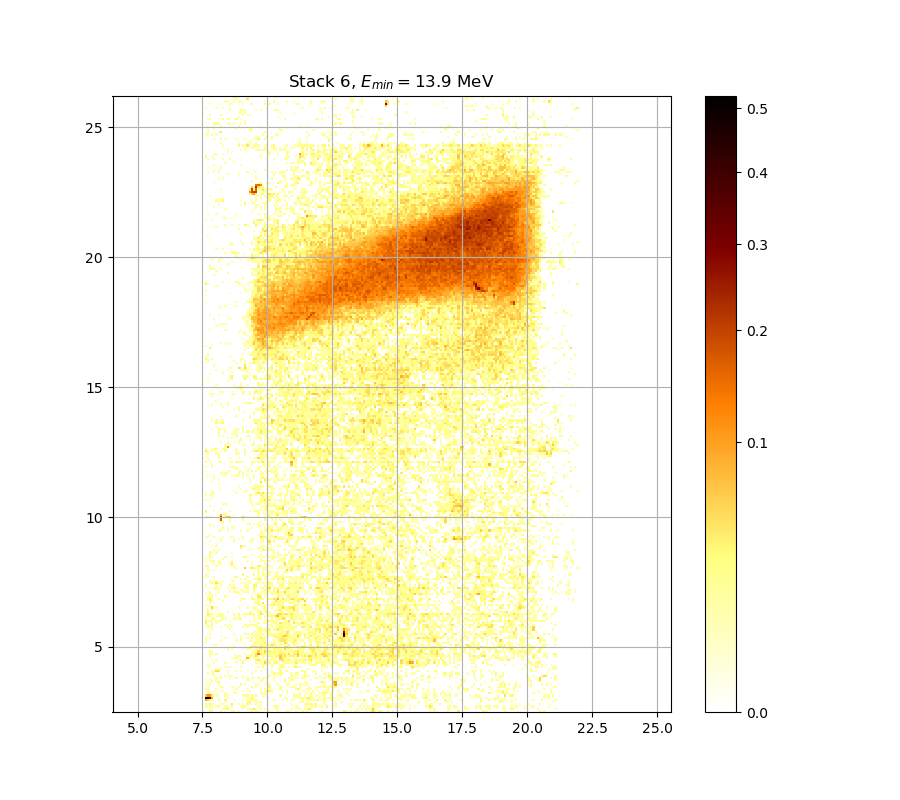

The data file committed next to this chart (first rows):
0.000000000000000000e+00, 0.000000000000000000e+00, 3.290083918965876209e-02, 2.508838138808341597e-02, 0.000000000000000000e+00, 0.000000000000000000e+00, 0.000000000000000000e+00, 2.786975965213306719e-02, 0.000000000000000000e+00, 0.000000000000000000e+00, 0.000000000000000000e+00, 0.000000000000000000e+00, 2.382022773627781587e-02, 1.984101839341657902e-02, 0.000000000000000000e+00, 1.161106752270192263e-02, 0.000000000000000000e+00, 0.000000000000000000e+00, 0.000000000000000000e+00, 0.000000000000000000e+00, 0.000000000000000000e+00, 3.296155463021045728e-02, 0.000000000000000000e+00, 1.996145944586178930e-02
0.000000000000000000e+00, 0.000000000000000000e+00, 1.047275091290024787e-02, 2.496756180185524462e-02, 0.000000000000000000e+00, 0.000000000000000000e+00, 0.000000000000000000e+00, 0.000000000000000000e+00, 3.047418670441261537e-02, 2.696225340023069780e-02, 3.916737711145100442e-02, 0.000000000000000000e+00, 0.000000000000000000e+00, 0.000000000000000000e+00, 0.000000000000000000e+00, 0.000000000000000000e+00, 0.000000000000000000e+00, 1.209057650202823367e-02, 0.000000000000000000e+00, 1.245029348220505136e-02, 1.491033605017089494e-02, 2.436360000581467428e-02, 4.631811212636208902e-02, 2.231181465028151539e-02
2.454476475492857121e-02, 1.077223765029764607e-02, 2.231181465028151539e-02, 1.412994676525520382e-02, 0.000000000000000000e+00, 1.839640301313114762e-02, 2.442398599306952467e-02, 0.000000000000000000e+00, 0.000000000000000000e+00, 1.551087523143741126e-02, 1.173093261831646000e-02, 0.000000000000000000e+00, 2.938343335598543951e-02, 0.000000000000000000e+00, 0.000000000000000000e+00, 0.000000000000000000e+00, 1.671258394871613651e-02, 2.068428928150212523e-02, 3.284012615912629274e-02, 0.000000000000000000e+00, 0.000000000000000000e+00, 0.000000000000000000e+00, 0.000000000000000000e+00, 0.000000000000000000e+00
2.799079989935783150e-02, 1.400991799918366656e-02, 3.965520110058914915e-02, 1.281008381657698994e-02, 1.352988557352517718e-02, 0.000000000000000000e+00, 0.000000000000000000e+00, 2.557175077667668203e-02, 1.263017946405033815e-02, 0.000000000000000000e+00, 0.000000000000000000e+00, 0.000000000000000000e+00, 4.564431051703833619e-02, 0.000000000000000000e+00, 0.000000000000000000e+00, 1.364988130290954033e-02, 0.000000000000000000e+00, 2.273402946528655863e-02, 0.000000000000000000e+00, 3.618294883222176322e-02, 2.557175077667668203e-02, 0.000000000000000000e+00, 0.000000000000000000e+00, 2.249275049047282440e-02
0.000000000000000000e+00, 0.000000000000000000e+00, 0.000000000000000000e+00, 0.000000000000000000e+00, 0.000000000000000000e+00, 0.000000000000000000e+00, 0.000000000000000000e+00, 0.000000000000000000e+00, 0.000000000000000000e+00, 1.161106752270192263e-02, 0.000000000000000000e+00, 0.000000000000000000e+00, 0.000000000000000000e+00, 0.000000000000000000e+00, 0.000000000000000000e+00, 0.000000000000000000e+00, 0.000000000000000000e+00, 0.000000000000000000e+00, 0.000000000000000000e+00, 2.243243631785629341e-02, 4.008217956951132255e-02, 0.000000000000000000e+00, 0.000000000000000000e+00, 2.805132351019032702e-02
9.403260931207095552e-02, 5.862592851595246901e-02, 3.874066320893448934e-02, 1.551087523143741126e-02, 0.000000000000000000e+00, 0.000000000000000000e+00, 2.122661892184940849e-02, 0.000000000000000000e+00, 0.000000000000000000e+00, 4.050928204891485196e-02, 0.000000000000000000e+00, 0.000000000000000000e+00, 0.000000000000000000e+00, 1.275011365590174653e-02, 0.000000000000000000e+00, 0.000000000000000000e+00, 0.000000000000000000e+00, 1.725362902187051184e-02, 0.000000000000000000e+00, 1.563100819898114585e-02, 2.351843309831862586e-02, 3.478414363875784870e-02, 2.122661892184940849e-02, 2.605526624738123062e-02
5.050311741639111895e-01, 5.198615577907144125e-01, 3.873202951420594009e-01, 9.619591583968972737e-02, 0.000000000000000000e+00, 0.000000000000000000e+00, 1.113168787855809555e-02, 0.000000000000000000e+00, 0.000000000000000000e+00, 0.000000000000000000e+00, 1.851674007017521315e-02, 0.000000000000000000e+00, 0.000000000000000000e+00, 0.000000000000000000e+00, 0.000000000000000000e+00, 0.000000000000000000e+00, 0.000000000000000000e+00, 0.000000000000000000e+00, 0.000000000000000000e+00, 1.497038056313953341e-02, 1.497038056313953341e-02, 4.099755146287394070e-02, 1.563100819898114585e-02, 0.000000000000000000e+00
6.880246121703897932e-02, 1.151352299629872927e-01, 1.023254659275246725e-01, 5.030621539236879852e-02, 1.418996425368092631e-02, 1.881762043188909064e-02, 0.000000000000000000e+00, 0.000000000000000000e+00, 0.000000000000000000e+00, 2.134716083879557511e-02, 1.364988130290954033e-02, 0.000000000000000000e+00, 0.000000000000000000e+00, 0.000000000000000000e+00, 0.000000000000000000e+00, 0.000000000000000000e+00, 0.000000000000000000e+00, 1.689291318278396403e-02, 2.641799904677918573e-02, 3.144438923412339049e-02, 0.000000000000000000e+00, 2.956517255260000462e-02, 1.053264425979699020e-02, 2.418245560578933043e-02
0.000000000000000000e+00, 2.321669460666502677e-02, 2.255306689043248478e-02, 0.000000000000000000e+00, 0.000000000000000000e+00, 0.000000000000000000e+00, 1.293003027335823049e-02, 0.000000000000000000e+00, 0.000000000000000000e+00, 1.773470282621799482e-02, 0.000000000000000000e+00, 0.000000000000000000e+00, 0.000000000000000000e+00, 2.164855426434393604e-02, 1.418996425368092631e-02, 0.000000000000000000e+00, 0.000000000000000000e+00, 0.000000000000000000e+00, 0.000000000000000000e+00, 0.000000000000000000e+00, 0.000000000000000000e+00, 0.000000000000000000e+00, 0.000000000000000000e+00, 0.000000000000000000e+00
0.000000000000000000e+00, 2.231181465028151539e-02, 0.000000000000000000e+00, 0.000000000000000000e+00, 1.599145753027164663e-02, 0.000000000000000000e+00, 0.000000000000000000e+00, 1.023319749163689382e-02, 1.545081189427308793e-02, 0.000000000000000000e+00, 0.000000000000000000e+00, 0.000000000000000000e+00, 0.000000000000000000e+00, 1.304998491861256507e-02, 0.000000000000000000e+00, 0.000000000000000000e+00, 0.000000000000000000e+00, 1.449008279643477712e-02, 0.000000000000000000e+00, 0.000000000000000000e+00, 1.521057949607663648e-02, 0.000000000000000000e+00, 0.000000000000000000e+00, 0.000000000000000000e+00
2.086504603913634862e-02, 2.665986684913365309e-02, 0.000000000000000000e+00, 0.000000000000000000e+00, 0.000000000000000000e+00, 1.984101839341657902e-02, 0.000000000000000000e+00, 0.000000000000000000e+00, 0.000000000000000000e+00, 0.000000000000000000e+00, 0.000000000000000000e+00, 0.000000000000000000e+00, 0.000000000000000000e+00, 0.000000000000000000e+00, 1.527063445536660721e-02, 0.000000000000000000e+00, 0.000000000000000000e+00, 0.000000000000000000e+00, 0.000000000000000000e+00, 1.107177448620294199e-02, 0.000000000000000000e+00, 0.000000000000000000e+00, 0.000000000000000000e+00, 0.000000000000000000e+00
0.000000000000000000e+00, 2.382022773627781587e-02, 0.000000000000000000e+00, 0.000000000000000000e+00, 0.000000000000000000e+00, 0.000000000000000000e+00, 0.000000000000000000e+00, 2.780924301362120224e-02, 1.053264425979699020e-02, 0.000000000000000000e+00, 0.000000000000000000e+00, 0.000000000000000000e+00, 1.503042716305571375e-02, 1.731375577863028536e-02, 0.000000000000000000e+00, 1.509047585107845327e-02, 0.000000000000000000e+00, 0.000000000000000000e+00, 0.000000000000000000e+00, 0.000000000000000000e+00, 0.000000000000000000e+00, 3.569626059148740121e-02, 0.000000000000000000e+00, 2.116635127038940870e-02
1.599145753027164663e-02, 0.000000000000000000e+00, 2.357878752986449639e-02, 0.000000000000000000e+00, 0.000000000000000000e+00, 0.000000000000000000e+00, 1.328991881239816736e-02, 0.000000000000000000e+00, 0.000000000000000000e+00, 0.000000000000000000e+00, 0.000000000000000000e+00, 0.000000000000000000e+00, 0.000000000000000000e+00, 0.000000000000000000e+00, 0.000000000000000000e+00, 0.000000000000000000e+00, 2.950459046919330294e-02, 0.000000000000000000e+00, 1.972058605637073969e-02, 0.000000000000000000e+00, 0.000000000000000000e+00, 0.000000000000000000e+00, 0.000000000000000000e+00, 1.671258394871613651e-02
0.000000000000000000e+00, 1.041285956385668704e-02, 0.000000000000000000e+00, 1.527063445536660721e-02, 0.000000000000000000e+00, 1.221047402750788033e-02, 3.788760380679029316e-02, 0.000000000000000000e+00, 0.000000000000000000e+00, 0.000000000000000000e+00, 0.000000000000000000e+00, 0.000000000000000000e+00, 0.000000000000000000e+00, 0.000000000000000000e+00, 0.000000000000000000e+00, 0.000000000000000000e+00, 0.000000000000000000e+00, 0.000000000000000000e+00, 0.000000000000000000e+00, 0.000000000000000000e+00, 0.000000000000000000e+00, 0.000000000000000000e+00, 1.125152069813096026e-02, 0.000000000000000000e+00
1.005355335609701278e-02, 0.000000000000000000e+00, 1.966037315334027979e-02, 1.497038056313953341e-02, 0.000000000000000000e+00, 1.287005602200034723e-02, 0.000000000000000000e+00, 0.000000000000000000e+00, 0.000000000000000000e+00, 0.000000000000000000e+00, 0.000000000000000000e+00, 0.000000000000000000e+00, 0.000000000000000000e+00, 0.000000000000000000e+00, 0.000000000000000000e+00, 0.000000000000000000e+00, 0.000000000000000000e+00, 0.000000000000000000e+00, 0.000000000000000000e+00, 2.176912711092592392e-02, 1.125152069813096026e-02, 0.000000000000000000e+00, 0.000000000000000000e+00, 0.000000000000000000e+00
0.000000000000000000e+00, 0.000000000000000000e+00, 0.000000000000000000e+00, 0.000000000000000000e+00, 0.000000000000000000e+00, 2.726469762913820080e-02, 1.035297021144669996e-02, 2.823290830427669859e-02, 0.000000000000000000e+00, 0.000000000000000000e+00, 0.000000000000000000e+00, 2.020236773252223270e-02, 0.000000000000000000e+00, 0.000000000000000000e+00, 2.195000299007001873e-02, 0.000000000000000000e+00, 0.000000000000000000e+00, 1.683280131590122325e-02, 0.000000000000000000e+00, 1.485029362299108632e-02, 0.000000000000000000e+00, 1.473021502135303182e-02, 1.221047402750788033e-02, 0.000000000000000000e+00
0.000000000000000000e+00, 0.000000000000000000e+00, 0.000000000000000000e+00, 0.000000000000000000e+00, 2.170883958108173195e-02, 0.000000000000000000e+00, 0.000000000000000000e+00, 2.255306689043248478e-02, 0.000000000000000000e+00, 1.065243695202857527e-02, 0.000000000000000000e+00, 1.947974749285446075e-02, 1.382989035947114823e-02, 0.000000000000000000e+00, 0.000000000000000000e+00, 0.000000000000000000e+00, 0.000000000000000000e+00, 1.833623771318017986e-02, 0.000000000000000000e+00, 0.000000000000000000e+00, 0.000000000000000000e+00, 0.000000000000000000e+00, 0.000000000000000000e+00, 0.000000000000000000e+00
0.000000000000000000e+00, 2.394096134279838362e-02, 0.000000000000000000e+00, 2.074453933819693507e-02, 1.352988557352517718e-02, 0.000000000000000000e+00, 0.000000000000000000e+00, 0.000000000000000000e+00, 0.000000000000000000e+00, 0.000000000000000000e+00, 1.197068709838700062e-02, 0.000000000000000000e+00, 0.000000000000000000e+00, 0.000000000000000000e+00, 0.000000000000000000e+00, 0.000000000000000000e+00, 0.000000000000000000e+00, 0.000000000000000000e+00, 0.000000000000000000e+00, 0.000000000000000000e+00, 0.000000000000000000e+00, 1.431000544715558057e-02, 0.000000000000000000e+00, 0.000000000000000000e+00
0.000000000000000000e+00, 0.000000000000000000e+00, 0.000000000000000000e+00, 1.431000544715558057e-02, 2.569261592770593142e-02, 5.714316753020842743e-02, 5.049055477910441986e-02, 0.000000000000000000e+00, 0.000000000000000000e+00, 0.000000000000000000e+00, 1.005355335609701278e-02, 0.000000000000000000e+00, 0.000000000000000000e+00, 0.000000000000000000e+00, 1.953995387269635842e-02, 0.000000000000000000e+00, 1.334990741841855788e-02, 0.000000000000000000e+00, 0.000000000000000000e+00, 0.000000000000000000e+00, 0.000000000000000000e+00, 0.000000000000000000e+00, 0.000000000000000000e+00, 3.186904458633173232e-02
0.000000000000000000e+00, 0.000000000000000000e+00, 0.000000000000000000e+00, 0.000000000000000000e+00, 0.000000000000000000e+00, 1.761442156016966576e-02, 2.520921007008200196e-02, 1.322993226058785665e-02, 0.000000000000000000e+00, 0.000000000000000000e+00, 0.000000000000000000e+00, 0.000000000000000000e+00, 0.000000000000000000e+00, 0.000000000000000000e+00, 0.000000000000000000e+00, 0.000000000000000000e+00, 0.000000000000000000e+00, 0.000000000000000000e+00, 0.000000000000000000e+00, 0.000000000000000000e+00, 0.000000000000000000e+00, 0.000000000000000000e+00, 0.000000000000000000e+00, 0.000000000000000000e+00
0.000000000000000000e+00, 1.287005602200034723e-02, 1.017331412179131242e-02, 0.000000000000000000e+00, 0.000000000000000000e+00, 0.000000000000000000e+00, 0.000000000000000000e+00, 0.000000000000000000e+00, 0.000000000000000000e+00, 1.527063445536660721e-02, 1.263017946405033815e-02, 1.449008279643477712e-02, 0.000000000000000000e+00, 0.000000000000000000e+00, 0.000000000000000000e+00, 0.000000000000000000e+00, 1.839640301313114762e-02, 0.000000000000000000e+00, 0.000000000000000000e+00, 0.000000000000000000e+00, 0.000000000000000000e+00, 0.000000000000000000e+00, 0.000000000000000000e+00, 0.000000000000000000e+00
0.000000000000000000e+00, 1.737388466706046158e-02, 1.089204636433473150e-02, 0.000000000000000000e+00, 0.000000000000000000e+00, 0.000000000000000000e+00, 0.000000000000000000e+00, 0.000000000000000000e+00, 0.000000000000000000e+00, 0.000000000000000000e+00, 0.000000000000000000e+00, 0.000000000000000000e+00, 0.000000000000000000e+00, 0.000000000000000000e+00, 0.000000000000000000e+00, 0.000000000000000000e+00, 0.000000000000000000e+00, 0.000000000000000000e+00, 0.000000000000000000e+00, 0.000000000000000000e+00, 0.000000000000000000e+00, 1.281008381657698994e-02, 0.000000000000000000e+00, 0.000000000000000000e+00
0.000000000000000000e+00, 0.000000000000000000e+00, 0.000000000000000000e+00, 0.000000000000000000e+00, 1.545081189427308793e-02, 0.000000000000000000e+00, 0.000000000000000000e+00, 0.000000000000000000e+00, 0.000000000000000000e+00, 1.503042716305571375e-02, 0.000000000000000000e+00, 0.000000000000000000e+00, 0.000000000000000000e+00, 0.000000000000000000e+00, 1.665247844613291367e-02, 0.000000000000000000e+00, 0.000000000000000000e+00, 3.600042227764596592e-02, 0.000000000000000000e+00, 0.000000000000000000e+00, 0.000000000000000000e+00, 0.000000000000000000e+00, 0.000000000000000000e+00, 1.984101839341657902e-02
0.000000000000000000e+00, 0.000000000000000000e+00, 0.000000000000000000e+00, 1.113168787855809555e-02, 0.000000000000000000e+00, 1.191074543926491994e-02, 0.000000000000000000e+00, 0.000000000000000000e+00, 0.000000000000000000e+00, 0.000000000000000000e+00, 0.000000000000000000e+00, 0.000000000000000000e+00, 0.000000000000000000e+00, 0.000000000000000000e+00, 0.000000000000000000e+00, 1.047275091290024787e-02, 2.545089475578599450e-02, 0.000000000000000000e+00, 2.569261592770593142e-02, 1.029308285444714005e-02, 0.000000000000000000e+00, 0.000000000000000000e+00, 0.000000000000000000e+00, 3.727857513757895647e-02
0.000000000000000000e+00, 1.095195373030237798e-02, 0.000000000000000000e+00, 0.000000000000000000e+00, 0.000000000000000000e+00, 0.000000000000000000e+00, 0.000000000000000000e+00, 0.000000000000000000e+00, 0.000000000000000000e+00, 0.000000000000000000e+00, 0.000000000000000000e+00, 0.000000000000000000e+00, 1.011343274368673925e-02, 1.239033556508100861e-02, 2.780924301362120224e-02, 0.000000000000000000e+00, 0.000000000000000000e+00, 0.000000000000000000e+00, 0.000000000000000000e+00, 8.239203752508451883e-02, 2.285468233858160142e-02, 0.000000000000000000e+00, 1.869726181545712518e-02, 2.020236773252223270e-02
0.000000000000000000e+00, 0.000000000000000000e+00, 1.917874815382208942e-02, 0.000000000000000000e+00, 0.000000000000000000e+00, 0.000000000000000000e+00, 0.000000000000000000e+00, 0.000000000000000000e+00, 0.000000000000000000e+00, 0.000000000000000000e+00, 0.000000000000000000e+00, 0.000000000000000000e+00, 0.000000000000000000e+00, 0.000000000000000000e+00, 1.851674007017521315e-02, 2.110608582213559931e-02, 1.251025343694782410e-02, 0.000000000000000000e+00, 0.000000000000000000e+00, 3.168703510206981322e-02, 3.502732095785100752e-02, 2.980752442278114880e-02, 1.875744004430085488e-02, 5.079784111775646066e-02
0.000000000000000000e+00, 0.000000000000000000e+00, 1.437002915453961666e-02, 1.911855479023432530e-02, 0.000000000000000000e+00, 2.394096134279838362e-02, 0.000000000000000000e+00, 0.000000000000000000e+00, 0.000000000000000000e+00, 0.000000000000000000e+00, 0.000000000000000000e+00, 0.000000000000000000e+00, 0.000000000000000000e+00, 1.515052662836605460e-02, 0.000000000000000000e+00, 0.000000000000000000e+00, 0.000000000000000000e+00, 0.000000000000000000e+00, 1.509047585107845327e-02, 0.000000000000000000e+00, 0.000000000000000000e+00, 2.146771158178356273e-02, 1.322993226058785665e-02, 4.778933249900008118e-02
0.000000000000000000e+00, 0.000000000000000000e+00, 3.253659712044996988e-02, 1.299000657183421031e-02, 0.000000000000000000e+00, 0.000000000000000000e+00, 0.000000000000000000e+00, 0.000000000000000000e+00, 0.000000000000000000e+00, 0.000000000000000000e+00, 0.000000000000000000e+00, 0.000000000000000000e+00, 0.000000000000000000e+00, 0.000000000000000000e+00, 0.000000000000000000e+00, 0.000000000000000000e+00, 0.000000000000000000e+00, 0.000000000000000000e+00, 0.000000000000000000e+00, 0.000000000000000000e+00, 0.000000000000000000e+00, 1.388989750635082759e-02, 2.575305192970381643e-02, 2.635753784265217406e-02
0.000000000000000000e+00, 0.000000000000000000e+00, 0.000000000000000000e+00, 0.000000000000000000e+00, 0.000000000000000000e+00, 0.000000000000000000e+00, 0.000000000000000000e+00, 0.000000000000000000e+00, 0.000000000000000000e+00, 0.000000000000000000e+00, 2.629707893497343005e-02, 0.000000000000000000e+00, 1.173093261831646000e-02, 0.000000000000000000e+00, 0.000000000000000000e+00, 0.000000000000000000e+00, 0.000000000000000000e+00, 1.053264425979699020e-02, 0.000000000000000000e+00, 2.424283481325496120e-02, 2.002168324313876799e-02, 0.000000000000000000e+00, 0.000000000000000000e+00, 1.749414884347032240e-02
0.000000000000000000e+00, 0.000000000000000000e+00, 0.000000000000000000e+00, 0.000000000000000000e+00, 1.791514077511775077e-02, 0.000000000000000000e+00, 0.000000000000000000e+00, 0.000000000000000000e+00, 0.000000000000000000e+00, 0.000000000000000000e+00, 0.000000000000000000e+00, 0.000000000000000000e+00, 1.370988225892459667e-02, 1.797529104255873519e-02, 0.000000000000000000e+00, 0.000000000000000000e+00, 0.000000000000000000e+00, 0.000000000000000000e+00, 1.005355335609701278e-02, 0.000000000000000000e+00, 3.235450855107362134e-02, 5.523032550002794638e-02, 4.087546885364313348e-02, 4.742138445853295164e-02
0.000000000000000000e+00, 0.000000000000000000e+00, 0.000000000000000000e+00, 0.000000000000000000e+00, 1.041285956385668704e-02, 1.400991799918366656e-02, 0.000000000000000000e+00, 0.000000000000000000e+00, 0.000000000000000000e+00, 0.000000000000000000e+00, 0.000000000000000000e+00, 0.000000000000000000e+00, 0.000000000000000000e+00, 1.251025343694782410e-02, 0.000000000000000000e+00, 0.000000000000000000e+00, 0.000000000000000000e+00, 0.000000000000000000e+00, 0.000000000000000000e+00, 0.000000000000000000e+00, 0.000000000000000000e+00, 1.203063078557567098e-02, 2.345808091262548828e-02, 1.797529104255873519e-02
1.449008279643477712e-02, 0.000000000000000000e+00, 0.000000000000000000e+00, 0.000000000000000000e+00, 0.000000000000000000e+00, 0.000000000000000000e+00, 0.000000000000000000e+00, 0.000000000000000000e+00, 0.000000000000000000e+00, 0.000000000000000000e+00, 0.000000000000000000e+00, 0.000000000000000000e+00, 0.000000000000000000e+00, 0.000000000000000000e+00, 0.000000000000000000e+00, 0.000000000000000000e+00, 0.000000000000000000e+00, 0.000000000000000000e+00, 1.245029348220505136e-02, 0.000000000000000000e+00, 0.000000000000000000e+00, 0.000000000000000000e+00, 2.587393079202388382e-02, 2.551132162550036678e-02
2.267370637674756204e-02, 0.000000000000000000e+00, 0.000000000000000000e+00, 0.000000000000000000e+00, 0.000000000000000000e+00, 0.000000000000000000e+00, 0.000000000000000000e+00, 1.743401568829614293e-02, 0.000000000000000000e+00, 0.000000000000000000e+00, 0.000000000000000000e+00, 0.000000000000000000e+00, 0.000000000000000000e+00, 0.000000000000000000e+00, 1.179086820042890907e-02, 0.000000000000000000e+00, 1.334990741841855788e-02, 0.000000000000000000e+00, 0.000000000000000000e+00, 0.000000000000000000e+00, 1.334990741841855788e-02, 1.137136157224430053e-02, 0.000000000000000000e+00, 2.080479159037332965e-02
2.835397647890828751e-02, 0.000000000000000000e+00, 2.279435478553484828e-02, 0.000000000000000000e+00, 0.000000000000000000e+00, 0.000000000000000000e+00, 0.000000000000000000e+00, 0.000000000000000000e+00, 0.000000000000000000e+00, 1.107177448620294199e-02, 0.000000000000000000e+00, 0.000000000000000000e+00, 0.000000000000000000e+00, 0.000000000000000000e+00, 0.000000000000000000e+00, 0.000000000000000000e+00, 2.056379575013404445e-02, 0.000000000000000000e+00, 0.000000000000000000e+00, 2.388059341335893246e-02, 0.000000000000000000e+00, 2.847505397960616372e-02, 0.000000000000000000e+00, 1.809559801092699635e-02
0.000000000000000000e+00, 1.569107783166646605e-02, 0.000000000000000000e+00, 0.000000000000000000e+00, 0.000000000000000000e+00, 0.000000000000000000e+00, 0.000000000000000000e+00, 1.545081189427308793e-02, 0.000000000000000000e+00, 0.000000000000000000e+00, 0.000000000000000000e+00, 0.000000000000000000e+00, 0.000000000000000000e+00, 0.000000000000000000e+00, 0.000000000000000000e+00, 0.000000000000000000e+00, 1.275011365590174653e-02, 0.000000000000000000e+00, 0.000000000000000000e+00, 0.000000000000000000e+00, 0.000000000000000000e+00, 1.719350439564594143e-02, 1.803544345411895247e-02, 2.780924301362120224e-02
0.000000000000000000e+00, 0.000000000000000000e+00, 1.683280131590122325e-02, 0.000000000000000000e+00, 0.000000000000000000e+00, 0.000000000000000000e+00, 0.000000000000000000e+00, 0.000000000000000000e+00, 0.000000000000000000e+00, 0.000000000000000000e+00, 0.000000000000000000e+00, 0.000000000000000000e+00, 0.000000000000000000e+00, 2.195000299007001873e-02, 0.000000000000000000e+00, 0.000000000000000000e+00, 0.000000000000000000e+00, 0.000000000000000000e+00, 2.641799904677918573e-02, 2.207059799514389173e-02, 0.000000000000000000e+00, 3.369032827541416225e-02, 0.000000000000000000e+00, 2.436360000581467428e-02
0.000000000000000000e+00, 0.000000000000000000e+00, 1.346989079780406065e-02, 0.000000000000000000e+00, 0.000000000000000000e+00, 0.000000000000000000e+00, 0.000000000000000000e+00, 0.000000000000000000e+00, 0.000000000000000000e+00, 0.000000000000000000e+00, 0.000000000000000000e+00, 0.000000000000000000e+00, 0.000000000000000000e+00, 0.000000000000000000e+00, 0.000000000000000000e+00, 0.000000000000000000e+00, 0.000000000000000000e+00, 0.000000000000000000e+00, 0.000000000000000000e+00, 0.000000000000000000e+00, 0.000000000000000000e+00, 0.000000000000000000e+00, 2.859614081482617434e-02, 1.161106752270192263e-02
0.000000000000000000e+00, 0.000000000000000000e+00, 0.000000000000000000e+00, 1.569107783166646605e-02, 0.000000000000000000e+00, 0.000000000000000000e+00, 0.000000000000000000e+00, 0.000000000000000000e+00, 0.000000000000000000e+00, 0.000000000000000000e+00, 0.000000000000000000e+00, 1.059253960576705608e-02, 0.000000000000000000e+00, 0.000000000000000000e+00, 0.000000000000000000e+00, 0.000000000000000000e+00, 0.000000000000000000e+00, 0.000000000000000000e+00, 0.000000000000000000e+00, 0.000000000000000000e+00, 0.000000000000000000e+00, 0.000000000000000000e+00, 0.000000000000000000e+00, 0.000000000000000000e+00
0.000000000000000000e+00, 2.478634945825179681e-02, 1.707326153025956472e-02, 2.050355227324870619e-02, 0.000000000000000000e+00, 0.000000000000000000e+00, 0.000000000000000000e+00, 2.345808091262548828e-02, 0.000000000000000000e+00, 0.000000000000000000e+00, 1.815575471410988545e-02, 0.000000000000000000e+00, 2.599481880591763758e-02, 0.000000000000000000e+00, 0.000000000000000000e+00, 0.000000000000000000e+00, 0.000000000000000000e+00, 1.418996425368092631e-02, 0.000000000000000000e+00, 2.098556153083903225e-02, 0.000000000000000000e+00, 0.000000000000000000e+00, 0.000000000000000000e+00, 2.038307189154178051e-02
1.364988130290954033e-02, 1.737388466706046158e-02, 0.000000000000000000e+00, 3.490572741009793228e-02, 0.000000000000000000e+00, 0.000000000000000000e+00, 0.000000000000000000e+00, 0.000000000000000000e+00, 0.000000000000000000e+00, 1.623179920032537249e-02, 0.000000000000000000e+00, 1.605153978507633389e-02, 0.000000000000000000e+00, 0.000000000000000000e+00, 0.000000000000000000e+00, 0.000000000000000000e+00, 0.000000000000000000e+00, 0.000000000000000000e+00, 1.545081189427308793e-02, 2.201029938331209787e-02, 1.791514077511775077e-02, 2.026260026520078361e-02, 2.617616800469070928e-02, 2.762770702576946777e-02
4.124174724129170411e-02, 0.000000000000000000e+00, 0.000000000000000000e+00, 1.863708574423710365e-02, 0.000000000000000000e+00, 1.635198269765149315e-02, 0.000000000000000000e+00, 0.000000000000000000e+00, 0.000000000000000000e+00, 0.000000000000000000e+00, 0.000000000000000000e+00, 0.000000000000000000e+00, 0.000000000000000000e+00, 0.000000000000000000e+00, 0.000000000000000000e+00, 0.000000000000000000e+00, 0.000000000000000000e+00, 0.000000000000000000e+00, 0.000000000000000000e+00, 0.000000000000000000e+00, 0.000000000000000000e+00, 0.000000000000000000e+00, 0.000000000000000000e+00, 0.000000000000000000e+00
4.014318660885097395e-02, 2.672033955151858695e-02, 1.575114956516273854e-02, 2.805132351019032702e-02, 0.000000000000000000e+00, 2.261338551882672437e-02, 2.170883958108173195e-02, 2.400133152567871311e-02, 0.000000000000000000e+00, 0.000000000000000000e+00, 0.000000000000000000e+00, 1.996145944586178930e-02, 0.000000000000000000e+00, 0.000000000000000000e+00, 0.000000000000000000e+00, 0.000000000000000000e+00, 0.000000000000000000e+00, 0.000000000000000000e+00, 0.000000000000000000e+00, 0.000000000000000000e+00, 2.285468233858160142e-02, 0.000000000000000000e+00, 1.137136157224430053e-02, 2.104582257598684725e-02
1.623179920032537249e-02, 0.000000000000000000e+00, 0.000000000000000000e+00, 2.714371300772202081e-02, 1.923894368399308580e-02, 0.000000000000000000e+00, 0.000000000000000000e+00, 1.011343274368673925e-02, 2.563218221038773489e-02, 1.671258394871613651e-02, 0.000000000000000000e+00, 0.000000000000000000e+00, 0.000000000000000000e+00, 1.785499265066681218e-02, 1.431000544715558057e-02, 1.406993134747942450e-02, 2.684129186590874724e-02, 0.000000000000000000e+00, 0.000000000000000000e+00, 0.000000000000000000e+00, 0.000000000000000000e+00, 0.000000000000000000e+00, 1.809559801092699635e-02, 0.000000000000000000e+00
2.526962782468276589e-02, 2.762770702576946777e-02, 3.423713742996521703e-02, 1.334990741841855788e-02, 0.000000000000000000e+00, 1.701314328882481616e-02, 3.095921191451217816e-02, 3.047418670441261537e-02, 2.279435478553484828e-02, 0.000000000000000000e+00, 0.000000000000000000e+00, 0.000000000000000000e+00, 0.000000000000000000e+00, 1.023319749163689382e-02, 0.000000000000000000e+00, 1.815575471410988545e-02, 0.000000000000000000e+00, 0.000000000000000000e+00, 1.509047585107845327e-02, 0.000000000000000000e+00, 0.000000000000000000e+00, 0.000000000000000000e+00, 2.696225340023069780e-02, 0.000000000000000000e+00
0.000000000000000000e+00, 4.619557908261341661e-02, 2.720420416274553846e-02, 2.732519340796301863e-02, 1.065243695202857527e-02, 0.000000000000000000e+00, 1.875744004430085488e-02, 2.684129186590874724e-02, 1.209057650202823367e-02, 0.000000000000000000e+00, 0.000000000000000000e+00, 0.000000000000000000e+00, 0.000000000000000000e+00, 2.859614081482617434e-02, 0.000000000000000000e+00, 3.569626059148740121e-02, 0.000000000000000000e+00, 1.388989750635082759e-02, 1.509047585107845327e-02, 2.889889879686467419e-02, 4.002117506099906602e-02, 2.702273762752900946e-02, 2.285468233858160142e-02, 0.000000000000000000e+00
1.773470282621799482e-02, 2.557175077667668203e-02, 0.000000000000000000e+00, 0.000000000000000000e+00, 0.000000000000000000e+00, 0.000000000000000000e+00, 0.000000000000000000e+00, 0.000000000000000000e+00, 0.000000000000000000e+00, 0.000000000000000000e+00, 2.074453933819693507e-02, 0.000000000000000000e+00, 1.334990741841855788e-02, 0.000000000000000000e+00, 0.000000000000000000e+00, 0.000000000000000000e+00, 0.000000000000000000e+00, 0.000000000000000000e+00, 0.000000000000000000e+00, 0.000000000000000000e+00, 1.161106752270192263e-02, 2.774872869709705744e-02, 0.000000000000000000e+00, 0.000000000000000000e+00
0.000000000000000000e+00, 3.053480655548234182e-02, 0.000000000000000000e+00, 1.996145944586178930e-02, 0.000000000000000000e+00, 0.000000000000000000e+00, 1.328991881239816736e-02, 0.000000000000000000e+00, 0.000000000000000000e+00, 0.000000000000000000e+00, 0.000000000000000000e+00, 0.000000000000000000e+00, 0.000000000000000000e+00, 0.000000000000000000e+00, 0.000000000000000000e+00, 0.000000000000000000e+00, 0.000000000000000000e+00, 0.000000000000000000e+00, 0.000000000000000000e+00, 0.000000000000000000e+00, 0.000000000000000000e+00, 0.000000000000000000e+00, 1.125152069813096026e-02, 1.083214100473757491e-02
0.000000000000000000e+00, 1.173093261831646000e-02, 0.000000000000000000e+00, 6.159635477020168615e-02, 1.617171061895673889e-02, 1.334990741841855788e-02, 0.000000000000000000e+00, 0.000000000000000000e+00, 0.000000000000000000e+00, 0.000000000000000000e+00, 0.000000000000000000e+00, 0.000000000000000000e+00, 0.000000000000000000e+00, 0.000000000000000000e+00, 0.000000000000000000e+00, 1.011343274368673925e-02, 0.000000000000000000e+00, 0.000000000000000000e+00, 0.000000000000000000e+00, 1.364988130290954033e-02, 0.000000000000000000e+00, 0.000000000000000000e+00, 2.146771158178356273e-02, 1.275011365590174653e-02
1.887780297934408755e-02, 0.000000000000000000e+00, 1.257021543049973225e-02, 0.000000000000000000e+00, 0.000000000000000000e+00, 0.000000000000000000e+00, 0.000000000000000000e+00, 0.000000000000000000e+00, 0.000000000000000000e+00, 0.000000000000000000e+00, 0.000000000000000000e+00, 0.000000000000000000e+00, 0.000000000000000000e+00, 0.000000000000000000e+00, 0.000000000000000000e+00, 0.000000000000000000e+00, 0.000000000000000000e+00, 1.137136157224430053e-02, 0.000000000000000000e+00, 0.000000000000000000e+00, 0.000000000000000000e+00, 0.000000000000000000e+00, 0.000000000000000000e+00, 0.000000000000000000e+00
0.000000000000000000e+00, 0.000000000000000000e+00, 1.972058605637073969e-02, 0.000000000000000000e+00, 1.077223765029764607e-02, 0.000000000000000000e+00, 0.000000000000000000e+00, 0.000000000000000000e+00, 0.000000000000000000e+00, 0.000000000000000000e+00, 0.000000000000000000e+00, 0.000000000000000000e+00, 0.000000000000000000e+00, 0.000000000000000000e+00, 0.000000000000000000e+00, 0.000000000000000000e+00, 0.000000000000000000e+00, 0.000000000000000000e+00, 0.000000000000000000e+00, 0.000000000000000000e+00, 0.000000000000000000e+00, 0.000000000000000000e+00, 1.382989035947114823e-02, 2.086504603913634862e-02
1.515052662836605460e-02, 0.000000000000000000e+00, 3.977718231496998880e-02, 2.418245560578933043e-02, 0.000000000000000000e+00, 0.000000000000000000e+00, 0.000000000000000000e+00, 0.000000000000000000e+00, 2.442398599306952467e-02, 0.000000000000000000e+00, 0.000000000000000000e+00, 0.000000000000000000e+00, 0.000000000000000000e+00, 0.000000000000000000e+00, 0.000000000000000000e+00, 0.000000000000000000e+00, 1.059253960576705608e-02, 0.000000000000000000e+00, 0.000000000000000000e+00, 0.000000000000000000e+00, 0.000000000000000000e+00, 0.000000000000000000e+00, 0.000000000000000000e+00, 1.424998381392524396e-02
0.000000000000000000e+00, 1.701314328882481616e-02, 4.429765785063205508e-02, 2.756719966884369280e-02, 0.000000000000000000e+00, 0.000000000000000000e+00, 1.677269157159215832e-02, 0.000000000000000000e+00, 0.000000000000000000e+00, 0.000000000000000000e+00, 0.000000000000000000e+00, 0.000000000000000000e+00, 0.000000000000000000e+00, 0.000000000000000000e+00, 0.000000000000000000e+00, 0.000000000000000000e+00, 1.431000544715558057e-02, 2.327703781980591455e-02, 1.269014553878838186e-02, 0.000000000000000000e+00, 0.000000000000000000e+00, 3.114113555530067037e-02, 3.630464552855574428e-02, 1.053264425979699020e-02
0.000000000000000000e+00, 1.635198269765149315e-02, 1.863708574423710365e-02, 2.557175077667668203e-02, 0.000000000000000000e+00, 0.000000000000000000e+00, 0.000000000000000000e+00, 0.000000000000000000e+00, 0.000000000000000000e+00, 2.569261592770593142e-02, 0.000000000000000000e+00, 0.000000000000000000e+00, 0.000000000000000000e+00, 0.000000000000000000e+00, 0.000000000000000000e+00, 0.000000000000000000e+00, 0.000000000000000000e+00, 0.000000000000000000e+00, 0.000000000000000000e+00, 0.000000000000000000e+00, 0.000000000000000000e+00, 1.761442156016966576e-02, 0.000000000000000000e+00, 0.000000000000000000e+00
1.773470282621799482e-02, 0.000000000000000000e+00, 2.086504603913634862e-02, 1.197068709838700062e-02, 0.000000000000000000e+00, 1.191074543926491994e-02, 0.000000000000000000e+00, 0.000000000000000000e+00, 0.000000000000000000e+00, 0.000000000000000000e+00, 0.000000000000000000e+00, 0.000000000000000000e+00, 0.000000000000000000e+00, 0.000000000000000000e+00, 0.000000000000000000e+00, 1.376988527738680704e-02, 1.029308285444714005e-02, 0.000000000000000000e+00, 0.000000000000000000e+00, 0.000000000000000000e+00, 0.000000000000000000e+00, 0.000000000000000000e+00, 0.000000000000000000e+00, 1.767456112395932727e-02
0.000000000000000000e+00, 0.000000000000000000e+00, 2.944401073733901239e-02, 0.000000000000000000e+00, 0.000000000000000000e+00, 0.000000000000000000e+00, 1.215052424894062094e-02, 0.000000000000000000e+00, 0.000000000000000000e+00, 0.000000000000000000e+00, 0.000000000000000000e+00, 1.581122340062172602e-02, 0.000000000000000000e+00, 2.684129186590874724e-02, 3.448022692816524182e-02, 2.237212437149047398e-02, 0.000000000000000000e+00, 2.086504603913634862e-02, 2.128688877761774137e-02, 1.293003027335823049e-02, 0.000000000000000000e+00, 0.000000000000000000e+00, 1.833623771318017986e-02, 0.000000000000000000e+00
0.000000000000000000e+00, 0.000000000000000000e+00, 0.000000000000000000e+00, 0.000000000000000000e+00, 0.000000000000000000e+00, 1.683280131590122325e-02, 0.000000000000000000e+00, 0.000000000000000000e+00, 0.000000000000000000e+00, 0.000000000000000000e+00, 0.000000000000000000e+00, 1.485029362299108632e-02, 0.000000000000000000e+00, 1.665247844613291367e-02, 0.000000000000000000e+00, 0.000000000000000000e+00, 1.581122340062172602e-02, 1.197068709838700062e-02, 0.000000000000000000e+00, 1.803544345411895247e-02, 0.000000000000000000e+00, 0.000000000000000000e+00, 3.508812140045373257e-02, 0.000000000000000000e+00
0.000000000000000000e+00, 0.000000000000000000e+00, 1.316994776180739624e-02, 0.000000000000000000e+00, 2.593437365448874113e-02, 2.321669460666502677e-02, 1.275011365590174653e-02, 0.000000000000000000e+00, 0.000000000000000000e+00, 0.000000000000000000e+00, 1.545081189427308793e-02, 0.000000000000000000e+00, 2.225150715313611166e-02, 3.624379594704407043e-02, 2.182941685497391537e-02, 0.000000000000000000e+00, 0.000000000000000000e+00, 0.000000000000000000e+00, 3.138373373240375269e-02, 2.508838138808341597e-02, 0.000000000000000000e+00, 0.000000000000000000e+00, 3.606126199854754744e-02, 2.418245560578933043e-02
2.026260026520078361e-02, 0.000000000000000000e+00, 0.000000000000000000e+00, 0.000000000000000000e+00, 0.000000000000000000e+00, 1.689291318278396403e-02, 0.000000000000000000e+00, 2.110608582213559931e-02, 0.000000000000000000e+00, 0.000000000000000000e+00, 0.000000000000000000e+00, 1.629188989284201250e-02, 1.101186310385432812e-02, 1.227042583892521549e-02, 0.000000000000000000e+00, 0.000000000000000000e+00, 0.000000000000000000e+00, 0.000000000000000000e+00, 1.611162414758910560e-02, 1.629188989284201250e-02, 0.000000000000000000e+00, 0.000000000000000000e+00, 3.971619044540411481e-02, 3.807036099944685614e-02
0.000000000000000000e+00, 0.000000000000000000e+00, 1.167099905947454469e-02, 3.746125760916011599e-02, 0.000000000000000000e+00, 4.981476232275693777e-02, 1.545081189427308793e-02, 1.863708574423710365e-02, 0.000000000000000000e+00, 0.000000000000000000e+00, 0.000000000000000000e+00, 0.000000000000000000e+00, 0.000000000000000000e+00, 0.000000000000000000e+00, 0.000000000000000000e+00, 0.000000000000000000e+00, 1.719350439564594143e-02, 1.185080580701174460e-02, 1.364988130290954033e-02, 1.023319749163689382e-02, 2.038307189154178051e-02, 0.000000000000000000e+00, 0.000000000000000000e+00, 2.623662232267604325e-02
0.000000000000000000e+00, 0.000000000000000000e+00, 1.851674007017521315e-02, 0.000000000000000000e+00, 1.382989035947114823e-02, 2.369950313485677876e-02, 0.000000000000000000e+00, 0.000000000000000000e+00, 1.563100819898114585e-02, 0.000000000000000000e+00, 0.000000000000000000e+00, 0.000000000000000000e+00, 3.065605336684065416e-02, 1.275011365590174653e-02, 0.000000000000000000e+00, 0.000000000000000000e+00, 0.000000000000000000e+00, 0.000000000000000000e+00, 0.000000000000000000e+00, 0.000000000000000000e+00, 2.690177148004588639e-02, 0.000000000000000000e+00, 0.000000000000000000e+00, 0.000000000000000000e+00
0.000000000000000000e+00, 0.000000000000000000e+00, 0.000000000000000000e+00, 0.000000000000000000e+00, 0.000000000000000000e+00, 0.000000000000000000e+00, 0.000000000000000000e+00, 0.000000000000000000e+00, 0.000000000000000000e+00, 0.000000000000000000e+00, 0.000000000000000000e+00, 0.000000000000000000e+00, 0.000000000000000000e+00, 0.000000000000000000e+00, 0.000000000000000000e+00, 0.000000000000000000e+00, 1.334990741841855788e-02, 0.000000000000000000e+00, 3.563543563074580978e-02, 0.000000000000000000e+00, 0.000000000000000000e+00, 0.000000000000000000e+00, 2.086504603913634862e-02, 1.551087523143741126e-02
... 219 more rows
